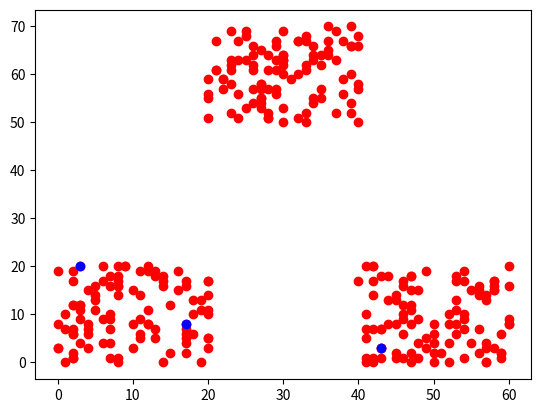
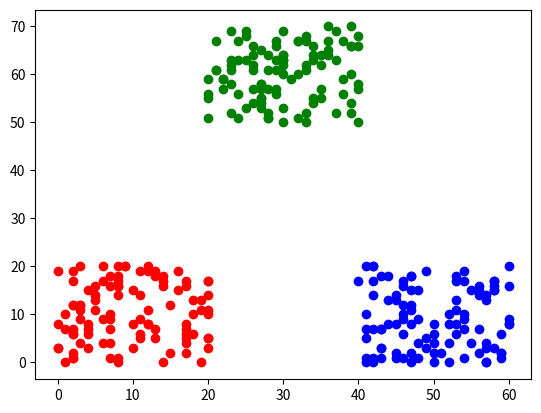

These charts were generated, in order, by the following Python code:
from matplotlib import pyplot as plt
import numpy as np
import random
from collections import defaultdict
random.seed(42)

# create data
def addData(data, num_instance, lowx, lowy, highx, highy):
  for i in range(num_instance):
    x = random.randint(lowx, highx)
    y = random.randint(lowy, highy)
    data.append([x,y])


data = []
# data = [[2,14], [12,16], ..., []]
num_instance = 100
addData(data, num_instance, 0, 0, 20, 20)
addData(data, num_instance, 40, 0, 60, 20)
addData(data, num_instance, 20, 50, 40, 70)

# x and y values in data
x_values = []
y_values = []
for d in data:
    x_values.append(d[0])
    y_values.append(d[1])

# random centers
k = 3
max_iter = 300
centroids = []
for i in range(k):
  random_idx = random.randint(0, len(data)-1)
  centroids.append(data[random_idx])

cent_x = []
cent_y = []
for d in centroids:
    cent_x.append(d[0])
    cent_y.append(d[1])

#plot data and random centers
plt.plot(x_values, y_values, "ro")
plt.plot(cent_x, cent_y, "bo")
plt.show()

print('done')

# find distances
max_iter = 300
cluster_num = None

for iter in range(max_iter):
    cluster = {0: [], 1: [], 2: []}
    for i in range(len(x_values)):
        min_distance = 10000000
        for j in range(len(cent_y)):
            distance = np.sqrt(((x_values[i] - cent_x[j])**2) + ((y_values[i] - cent_y[j])**2))
            if distance < min_distance:
                min_distance = distance
                cluster_num = j
        cluster[cluster_num].append([x_values[i], y_values[i]])

    cent_x = []
    cent_y = []
    assigned_x = []
    assigned_y = []
    for j in range(k):
        assigned_x = [item[0] for item in cluster[j]]
        assigned_y = [item[1] for item in cluster[j]]
        cent_x.append(sum(assigned_x) / len(assigned_x))
        cent_y.append(sum(assigned_y) / len(assigned_y))

plt.figure()
colors = ["red", "green", "blue"]
for j in range(k):
    assigned_x = [item[0] for item in cluster[j]]
    assigned_y = [item[1] for item in cluster[j]]
    plt.plot(assigned_x, assigned_y, "o", color=colors[j])
plt.show()

print('done')